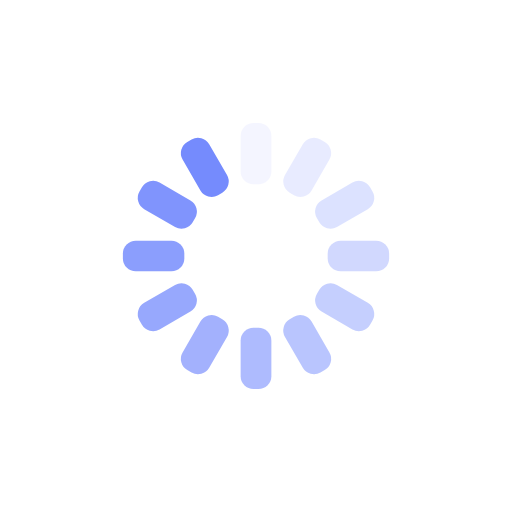
t = 0.00 s
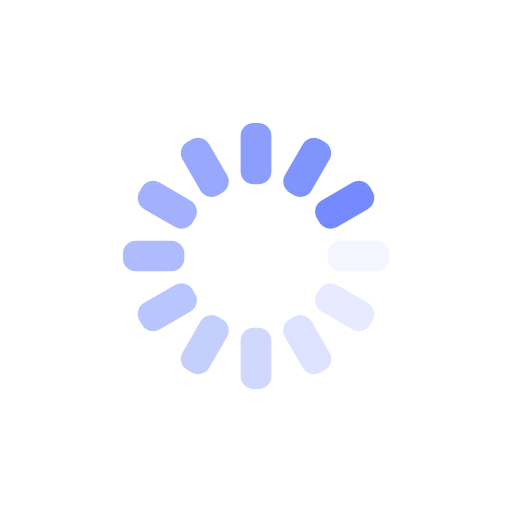
t = 0.25 s
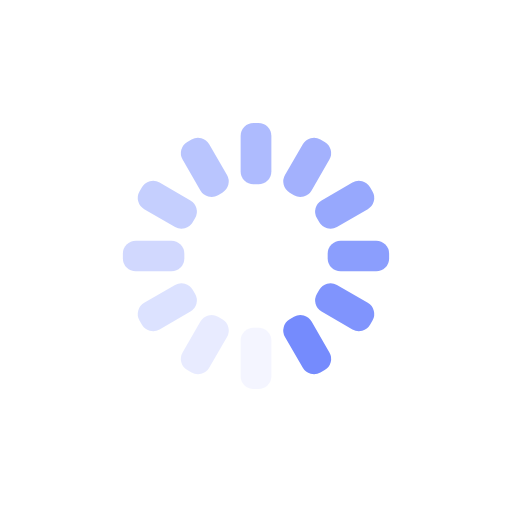
t = 0.50 s
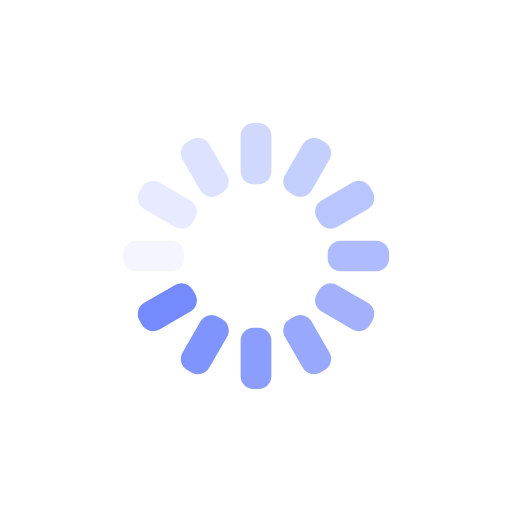
t = 0.75 s

The animated SVG that drew these frames (rendered in a browser with its animation timeline set to each time). Animation: 12 SMIL elements (animate=12); one cycle of 1.00 s, repeats indefinitely.

<svg xmlns="http://www.w3.org/2000/svg" xmlns:xlink="http://www.w3.org/1999/xlink" style="margin:auto;background:transparent;display:block;" width="200px" height="200px" viewBox="0 0 100 100" preserveAspectRatio="xMidYMid">
<g transform="rotate(0 50 50)">
  <rect x="47" y="24" rx="2.52" ry="2.52" width="6" height="12" fill="#758bfd">
    <animate attributeName="opacity" values="1;0" keyTimes="0;1" dur="1s" begin="-0.9166666666666666s" repeatCount="indefinite"></animate>
  </rect>
</g><g transform="rotate(30 50 50)">
  <rect x="47" y="24" rx="2.52" ry="2.52" width="6" height="12" fill="#758bfd">
    <animate attributeName="opacity" values="1;0" keyTimes="0;1" dur="1s" begin="-0.8333333333333334s" repeatCount="indefinite"></animate>
  </rect>
</g><g transform="rotate(60 50 50)">
  <rect x="47" y="24" rx="2.52" ry="2.52" width="6" height="12" fill="#758bfd">
    <animate attributeName="opacity" values="1;0" keyTimes="0;1" dur="1s" begin="-0.75s" repeatCount="indefinite"></animate>
  </rect>
</g><g transform="rotate(90 50 50)">
  <rect x="47" y="24" rx="2.52" ry="2.52" width="6" height="12" fill="#758bfd">
    <animate attributeName="opacity" values="1;0" keyTimes="0;1" dur="1s" begin="-0.6666666666666666s" repeatCount="indefinite"></animate>
  </rect>
</g><g transform="rotate(120 50 50)">
  <rect x="47" y="24" rx="2.52" ry="2.52" width="6" height="12" fill="#758bfd">
    <animate attributeName="opacity" values="1;0" keyTimes="0;1" dur="1s" begin="-0.5833333333333334s" repeatCount="indefinite"></animate>
  </rect>
</g><g transform="rotate(150 50 50)">
  <rect x="47" y="24" rx="2.52" ry="2.52" width="6" height="12" fill="#758bfd">
    <animate attributeName="opacity" values="1;0" keyTimes="0;1" dur="1s" begin="-0.5s" repeatCount="indefinite"></animate>
  </rect>
</g><g transform="rotate(180 50 50)">
  <rect x="47" y="24" rx="2.52" ry="2.52" width="6" height="12" fill="#758bfd">
    <animate attributeName="opacity" values="1;0" keyTimes="0;1" dur="1s" begin="-0.4166666666666667s" repeatCount="indefinite"></animate>
  </rect>
</g><g transform="rotate(210 50 50)">
  <rect x="47" y="24" rx="2.52" ry="2.52" width="6" height="12" fill="#758bfd">
    <animate attributeName="opacity" values="1;0" keyTimes="0;1" dur="1s" begin="-0.3333333333333333s" repeatCount="indefinite"></animate>
  </rect>
</g><g transform="rotate(240 50 50)">
  <rect x="47" y="24" rx="2.52" ry="2.52" width="6" height="12" fill="#758bfd">
    <animate attributeName="opacity" values="1;0" keyTimes="0;1" dur="1s" begin="-0.25s" repeatCount="indefinite"></animate>
  </rect>
</g><g transform="rotate(270 50 50)">
  <rect x="47" y="24" rx="2.52" ry="2.52" width="6" height="12" fill="#758bfd">
    <animate attributeName="opacity" values="1;0" keyTimes="0;1" dur="1s" begin="-0.16666666666666666s" repeatCount="indefinite"></animate>
  </rect>
</g><g transform="rotate(300 50 50)">
  <rect x="47" y="24" rx="2.52" ry="2.52" width="6" height="12" fill="#758bfd">
    <animate attributeName="opacity" values="1;0" keyTimes="0;1" dur="1s" begin="-0.08333333333333333s" repeatCount="indefinite"></animate>
  </rect>
</g><g transform="rotate(330 50 50)">
  <rect x="47" y="24" rx="2.52" ry="2.52" width="6" height="12" fill="#758bfd">
    <animate attributeName="opacity" values="1;0" keyTimes="0;1" dur="1s" begin="0s" repeatCount="indefinite"></animate>
  </rect>
</g>
</svg>
